Labelled photos from "Downsized_128x128x3", an image-classification folder in jsmit659/BioMed-Midterm. The possible labels are: DME, drusen.

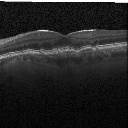
Label: drusen

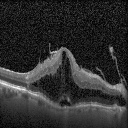
Label: DME

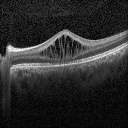
Label: DME

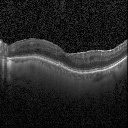
Label: drusen

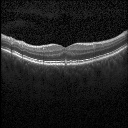
Label: drusen

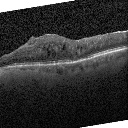
Label: DME
